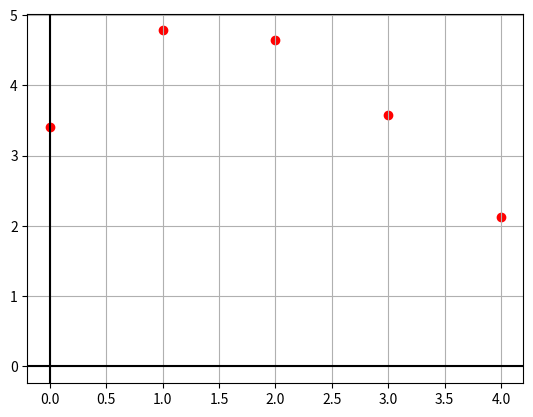

Write the Python code that produced this figure.
import numpy as np
from numpy.linalg import inv, solve
import matplotlib.pyplot as plt
f=lambda x:x**4*(1-3*x)
c,t=[],0
x=np.array([-1,-0.5,0,0.5,1])
cases=[f(i) for i in x]
order=2
plt.axvline(x=0,color='k'),plt.axhline(y=0,color='k'),plt.grid()
#Least Square Fitting Model
A=np.zeros(shape=(len(x),order+1))
for i in range(order+1):
    A[:,i]=x**i #A[start row:end row,start column:end column]
a=solve(A.T.dot(A),A.T.dot(cases)) #find factors of the polynomial using LSF
for i in range(len(x)):
    d=A[i,:].dot(a)
    c.append(d)
    plt.scatter(i,sum(c),color='red')
    
plt.show()
for i in list(a):
    print('a={}'.format(i))